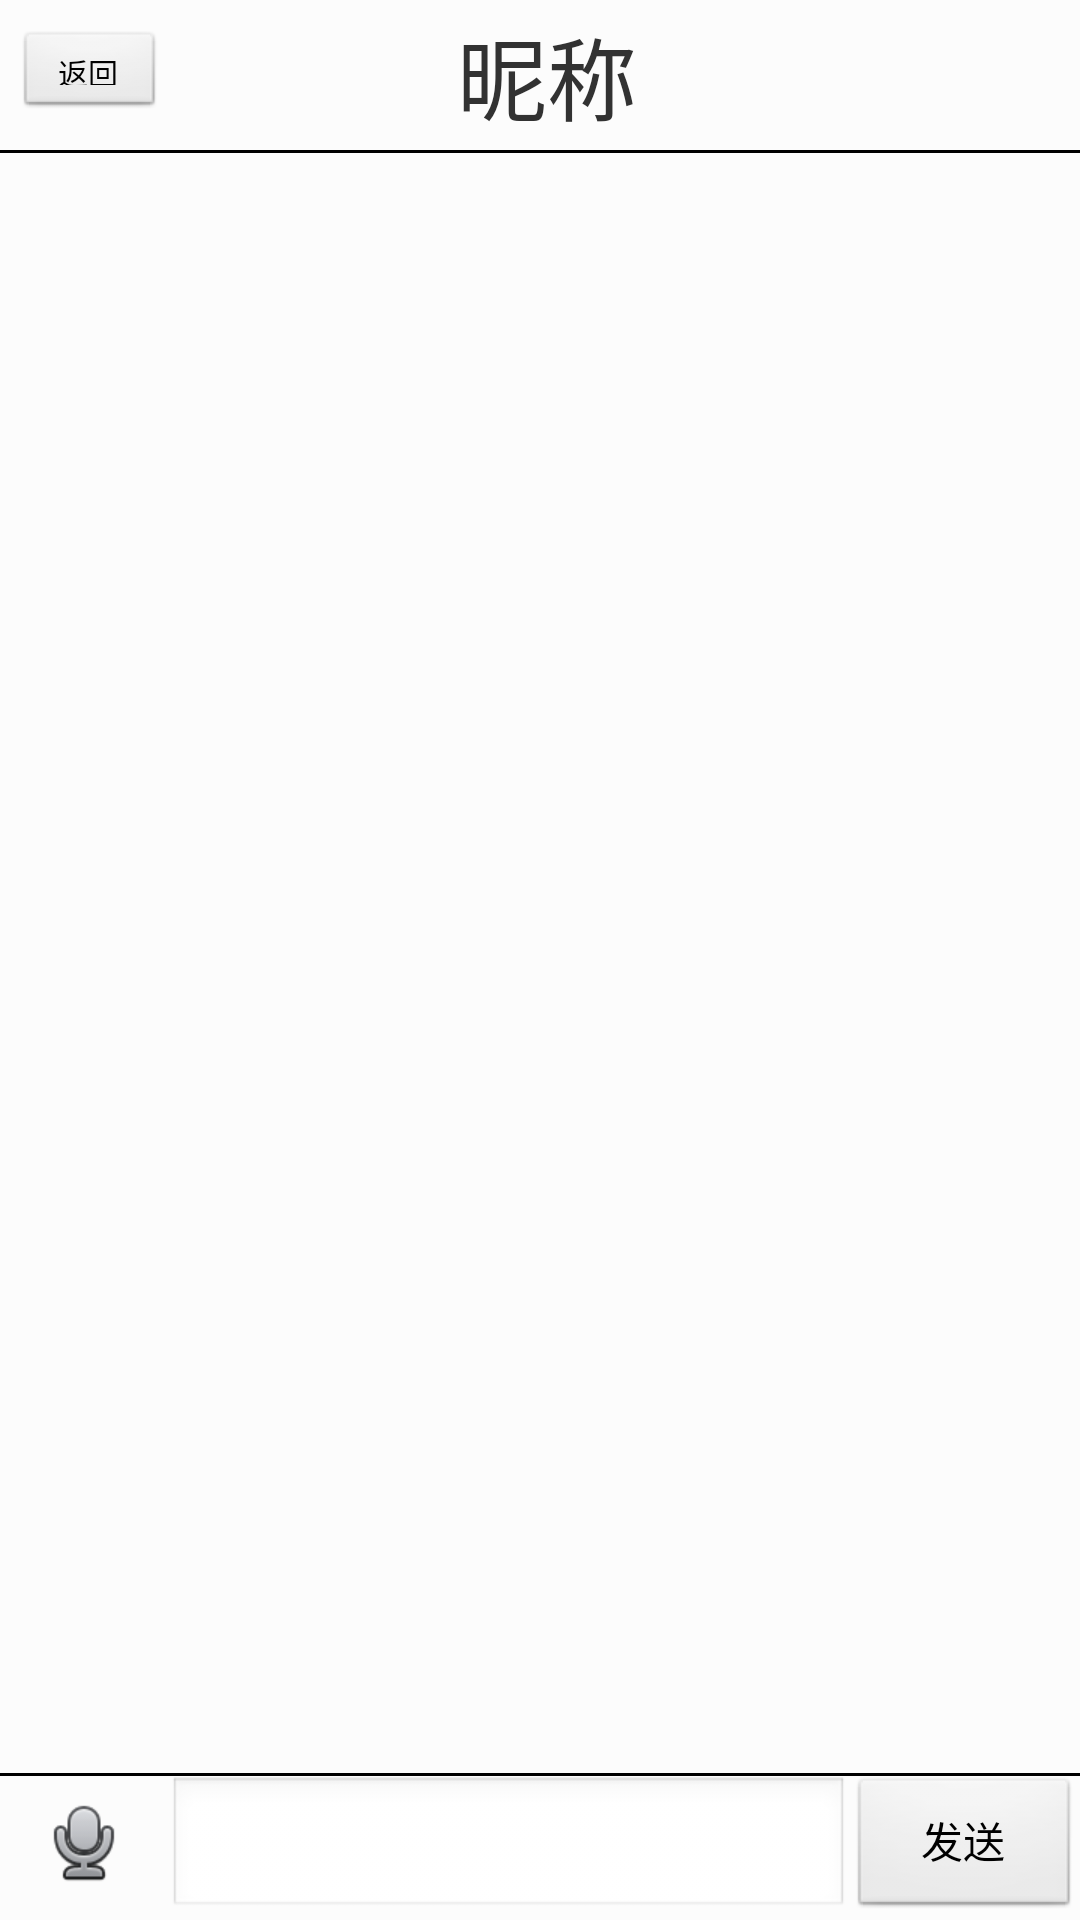

Layout XML and referenced resources for this Android screen:
<!-- AndroidManifest.xml: application theme AppTheme -->
<!-- res/layout/activity_chatwindow.xml -->
<?xml version="1.0" encoding="utf-8"?>

<LinearLayout xmlns:android="http://schemas.android.com/apk/res/android"
    android:layout_width="match_parent"
    android:layout_height="match_parent"
    android:orientation="vertical" 
    android:background="#FCFCFC">
    
    <LinearLayout 
        android:id="@+id/chatwindow_ll"
        android:layout_width="match_parent"
        android:layout_height="50dp"
        android:orientation="horizontal"
        >
        <Button 
            android:id="@+id/chatwindow_btn_back"
            android:layout_width="50dp"
            android:layout_height="30dp"
            android:layout_marginLeft="5dp"
            android:layout_gravity="center_vertical"
            android:text="返回"
            android:textSize="10sp"
            />
        <TextView
            android:id="@+id/chatwindow_tv_friendname"
            android:layout_width="match_parent"
            android:layout_height="match_parent"
            android:layout_centerInParent="true"
            android:gravity="center"
            android:text="昵称"
            android:textSize="30sp" 
            android:layout_weight="1"
            />
        <ImageView 
            android:id="@+id/chatwindow_iv_addfriend"
            android:layout_width="40dp"
            android:layout_height="40dp"
            android:layout_marginRight="10dp"
            android:layout_gravity="center_vertical" 
            />
    </LinearLayout>
    
    <ImageView 
        android:id="@+id/fm_iv_will"
        android:layout_width="match_parent"
        android:layout_height="1dp"
        android:background="#000"
        android:layout_below="@id/chatwindow_ll"
        />
    
    <LinearLayout
		android:id="@+id/chatwindow_chat_ll"
        android:layout_width="match_parent"
        android:layout_height="match_parent"
        android:layout_weight="1"
        android:layout_below="@id/fm_iv_will"
        >
        <ListView
            android:id="@+id/chatwindow_lv" 
            android:layout_width="match_parent"
            android:layout_height="match_parent"
            android:divider="@null"
            ></ListView>
    </LinearLayout>
    
    <ImageView 
        android:id="@+id/chatwindow__iv_will2"
        android:layout_width="match_parent"
        android:layout_height="1dp"
        android:background="#000"
        />
    

    <LinearLayout
        android:layout_width="match_parent"
        android:layout_height="wrap_content"
        android:layout_centerInParent="true"
        android:background="@drawable/footer_menubg"
        android:gravity="center_horizontal"
        android:orientation="horizontal" >

        <ImageView
            android:id="@+id/chatwindow_iv_speak"
            android:layout_width="wrap_content"
            android:layout_height="wrap_content"
            android:src="@drawable/chat_speak" 
            android:layout_marginTop="8dp"
            android:layout_weight="1"
            />
        <EditText
            android:id="@+id/chatwindow_et_write"
            android:layout_width="200dp"
            android:layout_height="wrap_content"
            android:maxLength="140"
            android:layout_gravity="center_vertical" 
            android:layout_weight="1"
            android:imeOptions="actionSend"
            />
        <Button
            android:id="@+id/chatwindow_btn_send"
            android:layout_width="50dp"
            android:layout_height="wrap_content"
            android:layout_weight="1"
            android:text="发送" />
    </LinearLayout>

</LinearLayout>
<!-- resources referenced by this layout -->
<resources>
  <!-- drawable chat_speak: png bitmap (drawable-xhdpi, 3321 bytes) -->
  <style name="AppTheme" parent="AppBaseTheme">
          
      </style>
  <style name="AppBaseTheme" parent="android:Theme.Light">
          
      </style>
</resources>
